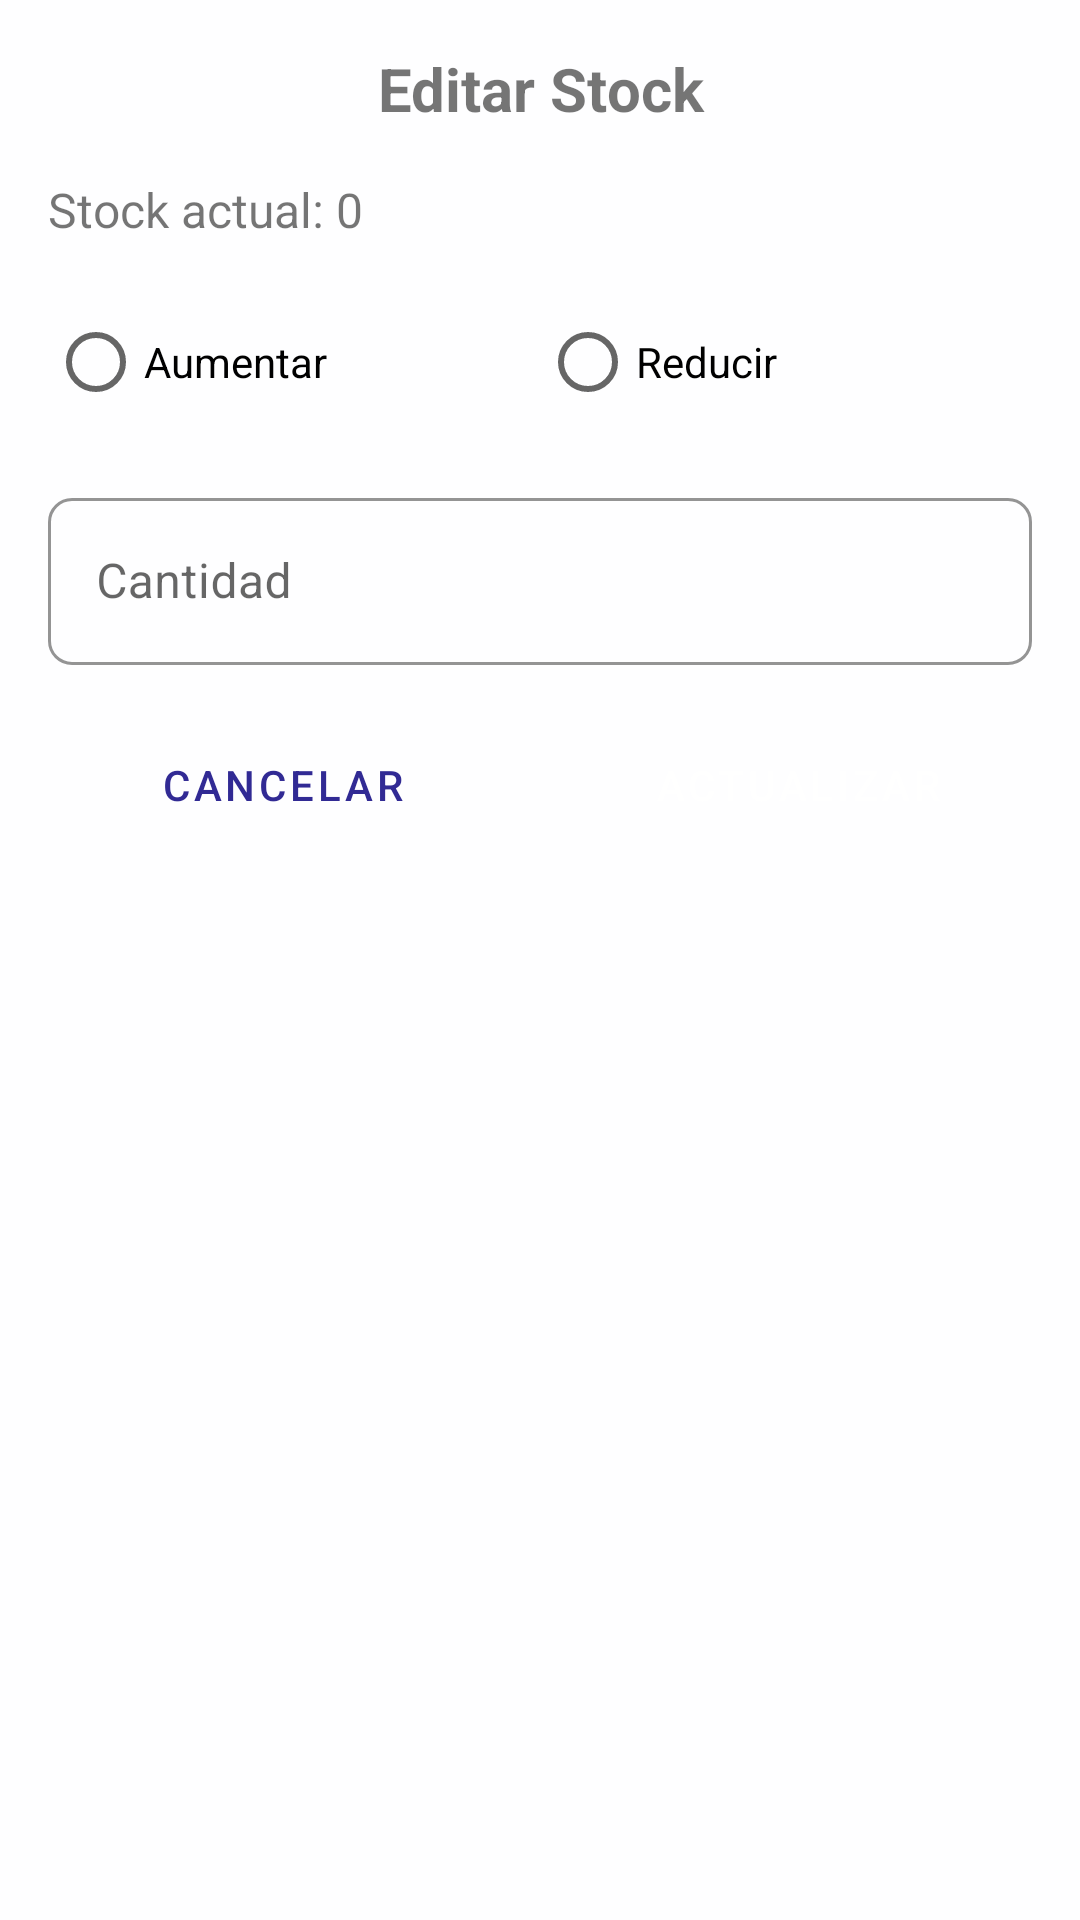

The Android layout XML behind this screen, and the referenced resources:
<!-- AndroidManifest.xml: application theme AppTheme -->
<!-- res/layout/dialog_editar_stock.xml -->
<?xml version="1.0" encoding="utf-8"?>
<LinearLayout xmlns:android="http://schemas.android.com/apk/res/android"
    android:layout_width="match_parent"
    android:layout_height="wrap_content"
    android:orientation="vertical"
    android:padding="16dp">

    <TextView
        android:layout_width="match_parent"
        android:layout_height="wrap_content"
        android:text="Editar Stock"
        android:textSize="20sp"
        android:textStyle="bold"
        android:textAlignment="center"
        android:layout_marginBottom="16dp" />

    <TextView
        android:id="@+id/textViewStockActual"
        android:layout_width="match_parent"
        android:layout_height="wrap_content"
        android:text="Stock actual: 0"
        android:textSize="16sp"
        android:layout_marginBottom="16dp" />

    <RadioGroup
        android:id="@+id/radioGroupOperacion"
        android:layout_width="match_parent"
        android:layout_height="wrap_content"
        android:orientation="horizontal"
        android:layout_marginBottom="16dp">

        <RadioButton
            android:id="@+id/radioButtonAumentar"
            android:layout_width="0dp"
            android:layout_height="wrap_content"
            android:layout_weight="1"
            android:text="Aumentar" />

        <RadioButton
            android:id="@+id/radioButtonReducir"
            android:layout_width="0dp"
            android:layout_height="wrap_content"
            android:layout_weight="1"
            android:text="Reducir" />
    </RadioGroup>

    <com.google.android.material.textfield.TextInputLayout
        android:layout_width="match_parent"
        android:layout_height="wrap_content"
        android:layout_marginBottom="16dp">

        <EditText
            android:id="@+id/editTextCantidad"
            android:layout_width="match_parent"
            android:layout_height="wrap_content"
            android:hint="Cantidad"
            android:inputType="number" />
    </com.google.android.material.textfield.TextInputLayout>

    <LinearLayout
        android:layout_width="match_parent"
        android:layout_height="wrap_content"
        android:orientation="horizontal">

        <Button
            android:id="@+id/buttonCancelar"
            android:layout_width="0dp"
            android:layout_height="wrap_content"
            android:layout_weight="1"
            android:text="Cancelar"
            android:layout_marginEnd="8dp"
            style="@style/Widget.MaterialComponents.Button.OutlinedButton" />

        <Button
            android:id="@+id/buttonActualizar"
            android:layout_width="0dp"
            android:layout_height="wrap_content"
            android:layout_weight="1"
            android:text="Actualizar"
            android:layout_marginStart="8dp" />
    </LinearLayout>
</LinearLayout>
<!-- resources referenced by this layout -->
<resources>
  <color name="colorPrimary">#312A94</color>
  <color name="colorPrimaryVariant">#585275</color>
  <color name="colorOnPrimary">#FFFFFF</color>
  <color name="colorSecondary">#9F8DCA</color>
  <color name="teal_700">#FF018786</color>
  <color name="colorOnSecondary">#000000</color>
  <color name="colorBackground">#FEFEFF</color>
  <color name="colorSurface">#FEFEFF</color>
  <color name="colorOnBackground">#000000</color>
  <color name="colorOnSurface">#000000</color>
  <color name="error">#F44336</color>
  <color name="white">#FFFFFFFF</color>
  <color name="colorPrimaryDark">#312A94</color>
  <style name="App.CardView" parent="Widget.MaterialComponents.CardView">
          <item name="cardElevation">4dp</item>
          <item name="cardCornerRadius">12dp</item>
          <item name="rippleColor">@color/colorOnPrimary</item>
          <item name="cardPreventCornerOverlap">true</item>
      </style>
  <style name="TextAppearance.App.Headline1" parent="TextAppearance.MaterialComponents.Headline1">
          <item name="fontFamily">sans-serif-light</item>
          <item name="android:fontFamily">sans-serif-light</item>
          <item name="android:textSize">96sp</item>
      </style>
  <style name="TextAppearance.App.Headline2" parent="TextAppearance.MaterialComponents.Headline2">
          <item name="fontFamily">sans-serif-light</item>
          <item name="android:fontFamily">sans-serif-light</item>
          <item name="android:textSize">60sp</item>
      </style>
  <style name="TextAppearance.App.Headline3" parent="TextAppearance.MaterialComponents.Headline3">
          <item name="fontFamily">sans-serif</item>
          <item name="android:fontFamily">sans-serif</item>
          <item name="android:textSize">48sp</item>
      </style>
  <style name="TextAppearance.App.Headline4" parent="TextAppearance.MaterialComponents.Headline4">
          <item name="fontFamily">sans-serif</item>
          <item name="android:fontFamily">sans-serif</item>
          <item name="android:textSize">34sp</item>
      </style>
  <style name="TextAppearance.App.Headline5" parent="TextAppearance.MaterialComponents.Headline5">
          <item name="fontFamily">sans-serif</item>
          <item name="android:fontFamily">sans-serif</item>
          <item name="android:textSize">24sp</item>
      </style>
  <style name="TextAppearance.App.Headline6" parent="TextAppearance.MaterialComponents.Headline6">
          <item name="fontFamily">sans-serif-medium</item>
          <item name="android:fontFamily">sans-serif-medium</item>
          <item name="android:textSize">20sp</item>
      </style>
  <style name="TextAppearance.App.Subtitle1" parent="TextAppearance.MaterialComponents.Subtitle1">
          <item name="fontFamily">sans-serif</item>
          <item name="android:fontFamily">sans-serif</item>
          <item name="android:textSize">16sp</item>
      </style>
  <style name="TextAppearance.App.Subtitle2" parent="TextAppearance.MaterialComponents.Subtitle2">
          <item name="fontFamily">sans-serif-medium</item>
          <item name="android:fontFamily">sans-serif-medium</item>
          <item name="android:textSize">14sp</item>
      </style>
  <style name="TextAppearance.App.Body1" parent="TextAppearance.MaterialComponents.Body1">
          <item name="fontFamily">sans-serif</item>
          <item name="android:fontFamily">sans-serif</item>
          <item name="android:textSize">16sp</item>
      </style>
  <style name="TextAppearance.App.Body2" parent="TextAppearance.MaterialComponents.Body2">
          <item name="fontFamily">sans-serif</item>
          <item name="android:fontFamily">sans-serif</item>
          <item name="android:textSize">14sp</item>
      </style>
  <style name="TextAppearance.App.Caption" parent="TextAppearance.MaterialComponents.Caption">
          <item name="fontFamily">sans-serif</item>
          <item name="android:fontFamily">sans-serif</item>
          <item name="android:textSize">12sp</item>
      </style>
</resources>
